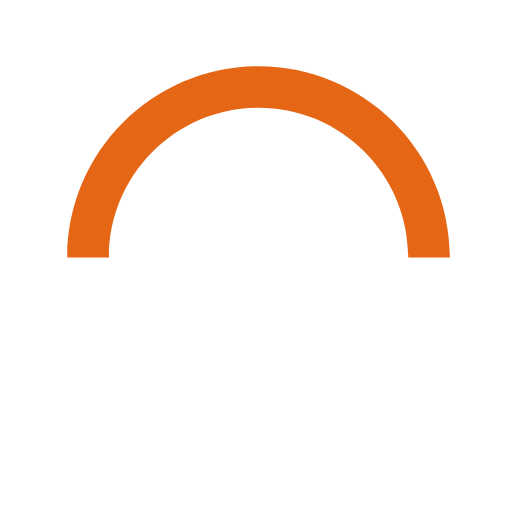
t = 0.00 s
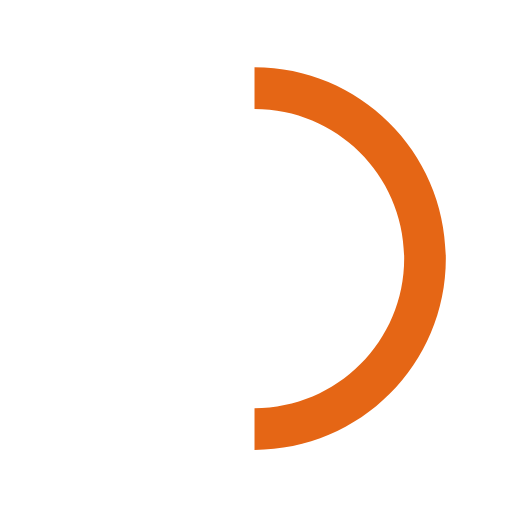
t = 0.15 s
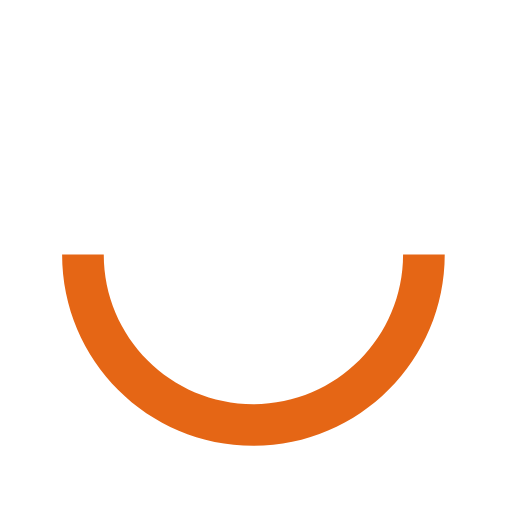
t = 0.30 s
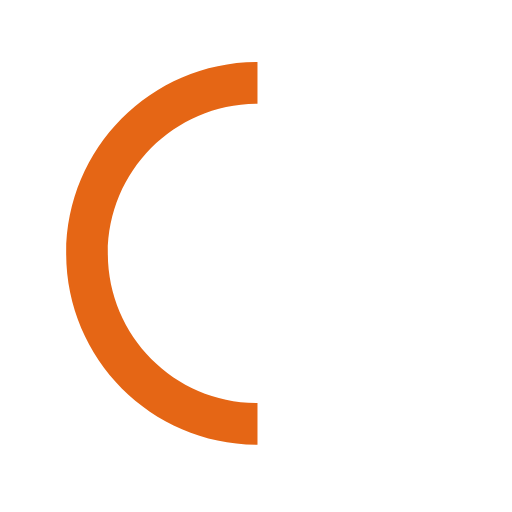
t = 0.45 s

The animated SVG that drew these frames (rendered in a browser with its animation timeline set to each time). Animation: 1 SMIL element (animateTransform=1); one cycle of 0.60 s, repeats indefinitely.

  <svg version="1.1" id="loader-1" xmlns="http://www.w3.org/2000/svg" xmlns:xlink="http://www.w3.org/1999/xlink" x="0px" y="0px"
     width="40px" height="40px" viewBox="0 0 50 50" style="enable-background:new 0 0 50 50;" xml:space="preserve">
  <path fill="#E56615" d="M43.935,25.145c0-10.318-8.364-18.683-18.683-18.683c-10.318,0-18.683,8.365-18.683,18.683h4.068c0-8.071,6.543-14.615,14.615-14.615c8.072,0,14.615,6.543,14.615,14.615H43.935z">
    <animateTransform attributeType="xml"
      attributeName="transform"
      type="rotate"
      from="0 25 25"
      to="360 25 25"
      dur="0.6s"
      repeatCount="indefinite"/>
    </path>
  </svg>